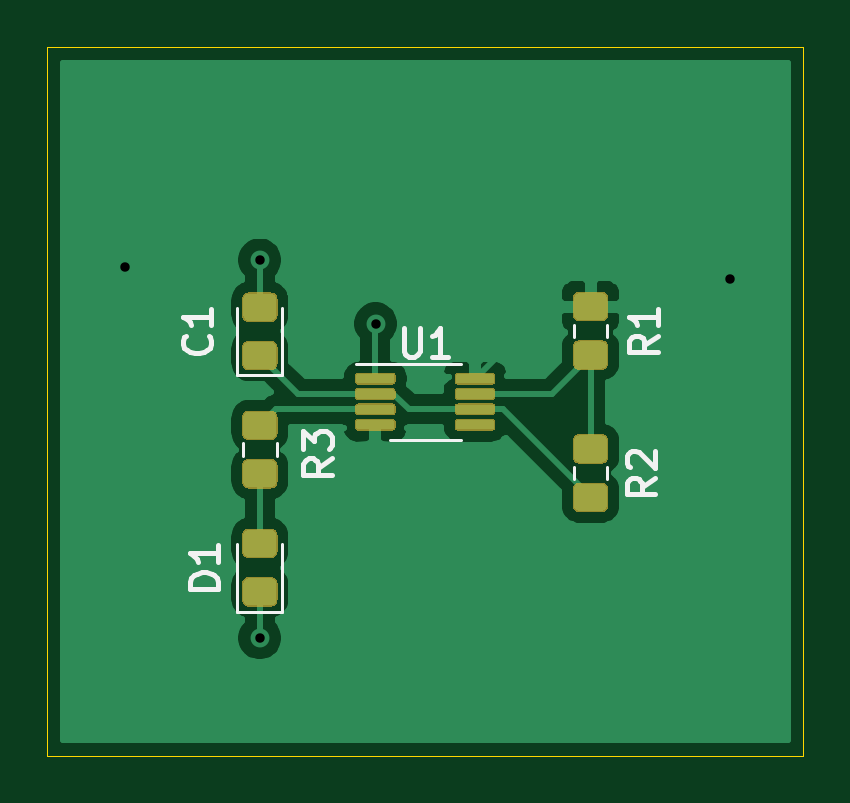
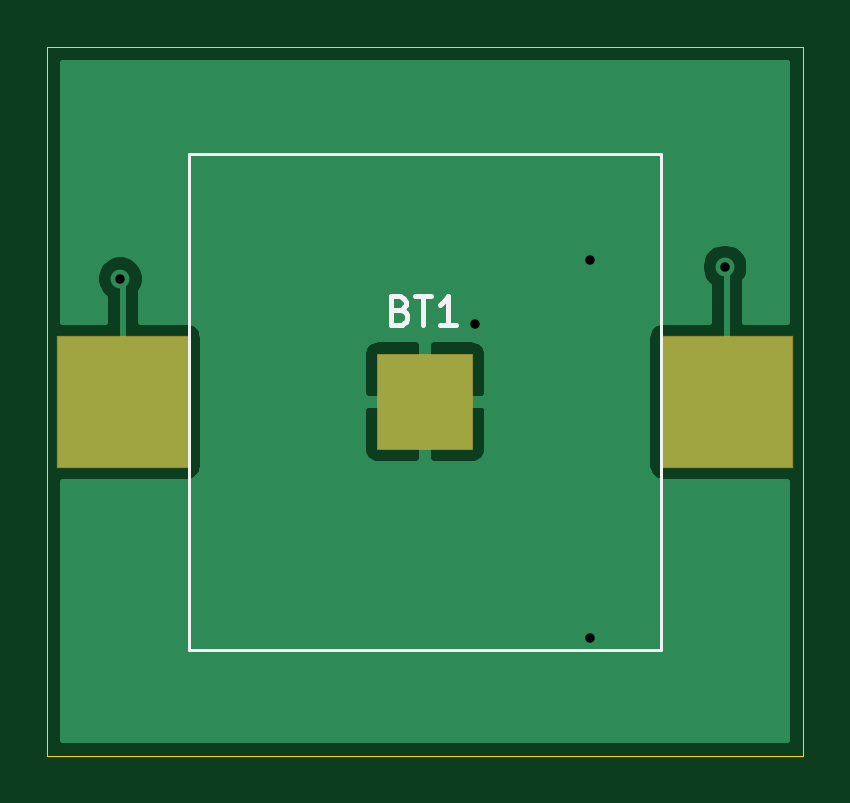
Circuit board: 10 layer files. Board 32.0 x 30.0 mm.
- bottom_copper: Tutorial-B_Cu.gbr (9625 bytes)
- bottom_mask: Tutorial-B_Mask.gbr (623 bytes)
- paste: Tutorial-B_Paste.gbr (618 bytes)
- bottom_silk: Tutorial-B_SilkS.gbr (1476 bytes)
- outline: Tutorial-Edge_Cuts.gbr (693 bytes)
- top_copper: Tutorial-F_Cu.gbr (32603 bytes)
- top_mask: Tutorial-F_Mask.gbr (6650 bytes)
- paste: Tutorial-F_Paste.gbr (6645 bytes)
- top_silk: Tutorial-F_SilkS.gbr (4721 bytes)
- drill: Tutorial.drl (318 bytes)

=== bottom_copper: Tutorial-B_Cu.gbr (9625 bytes, source omitted) ===
=== bottom_mask: Tutorial-B_Mask.gbr ===
%TF.GenerationSoftware,KiCad,Pcbnew,(5.1.6)-1*%
%TF.CreationDate,2020-09-22T06:28:04-04:00*%
%TF.ProjectId,Tutorial,5475746f-7269-4616-9c2e-6b696361645f,rev?*%
%TF.SameCoordinates,Original*%
%TF.FileFunction,Soldermask,Bot*%
%TF.FilePolarity,Negative*%
%FSLAX46Y46*%
G04 Gerber Fmt 4.6, Leading zero omitted, Abs format (unit mm)*
G04 Created by KiCad (PCBNEW (5.1.6)-1) date 2020-09-22 06:28:04*
%MOMM*%
%LPD*%
G01*
G04 APERTURE LIST*
%ADD10R,5.600000X5.600000*%
%ADD11R,4.100000X4.100000*%
G04 APERTURE END LIST*
D10*
%TO.C,BT1*%
X173800000Y-87000000D03*
X148200000Y-87000000D03*
D11*
X161000000Y-87000000D03*
%TD*%
M02*

=== paste: Tutorial-B_Paste.gbr ===
%TF.GenerationSoftware,KiCad,Pcbnew,(5.1.6)-1*%
%TF.CreationDate,2020-09-22T06:28:04-04:00*%
%TF.ProjectId,Tutorial,5475746f-7269-4616-9c2e-6b696361645f,rev?*%
%TF.SameCoordinates,Original*%
%TF.FileFunction,Paste,Bot*%
%TF.FilePolarity,Positive*%
%FSLAX46Y46*%
G04 Gerber Fmt 4.6, Leading zero omitted, Abs format (unit mm)*
G04 Created by KiCad (PCBNEW (5.1.6)-1) date 2020-09-22 06:28:04*
%MOMM*%
%LPD*%
G01*
G04 APERTURE LIST*
%ADD10R,5.500000X5.500000*%
%ADD11R,4.000000X4.000000*%
G04 APERTURE END LIST*
D10*
%TO.C,BT1*%
X173800000Y-87000000D03*
X148200000Y-87000000D03*
D11*
X161000000Y-87000000D03*
%TD*%
M02*

=== bottom_silk: Tutorial-B_SilkS.gbr ===
%TF.GenerationSoftware,KiCad,Pcbnew,(5.1.6)-1*%
%TF.CreationDate,2020-09-22T06:28:04-04:00*%
%TF.ProjectId,Tutorial,5475746f-7269-4616-9c2e-6b696361645f,rev?*%
%TF.SameCoordinates,Original*%
%TF.FileFunction,Legend,Bot*%
%TF.FilePolarity,Positive*%
%FSLAX46Y46*%
G04 Gerber Fmt 4.6, Leading zero omitted, Abs format (unit mm)*
G04 Created by KiCad (PCBNEW (5.1.6)-1) date 2020-09-22 06:28:04*
%MOMM*%
%LPD*%
G01*
G04 APERTURE LIST*
%ADD10C,0.120000*%
%ADD11C,0.200000*%
G04 APERTURE END LIST*
D10*
%TO.C,BT1*%
X151000000Y-97500000D02*
X171000000Y-97500000D01*
X171000000Y-97500000D02*
X171000000Y-76500000D01*
X171000000Y-76500000D02*
X151000000Y-76500000D01*
X151000000Y-76500000D02*
X151000000Y-97500000D01*
D11*
X162042857Y-83114285D02*
X161871428Y-83171428D01*
X161814285Y-83228571D01*
X161757142Y-83342857D01*
X161757142Y-83514285D01*
X161814285Y-83628571D01*
X161871428Y-83685714D01*
X161985714Y-83742857D01*
X162442857Y-83742857D01*
X162442857Y-82542857D01*
X162042857Y-82542857D01*
X161928571Y-82600000D01*
X161871428Y-82657142D01*
X161814285Y-82771428D01*
X161814285Y-82885714D01*
X161871428Y-83000000D01*
X161928571Y-83057142D01*
X162042857Y-83114285D01*
X162442857Y-83114285D01*
X161414285Y-82542857D02*
X160728571Y-82542857D01*
X161071428Y-83742857D02*
X161071428Y-82542857D01*
X159700000Y-83742857D02*
X160385714Y-83742857D01*
X160042857Y-83742857D02*
X160042857Y-82542857D01*
X160157142Y-82714285D01*
X160271428Y-82828571D01*
X160385714Y-82885714D01*
%TD*%
M02*

=== outline: Tutorial-Edge_Cuts.gbr ===
%TF.GenerationSoftware,KiCad,Pcbnew,(5.1.6)-1*%
%TF.CreationDate,2020-09-22T06:28:04-04:00*%
%TF.ProjectId,Tutorial,5475746f-7269-4616-9c2e-6b696361645f,rev?*%
%TF.SameCoordinates,Original*%
%TF.FileFunction,Profile,NP*%
%FSLAX46Y46*%
G04 Gerber Fmt 4.6, Leading zero omitted, Abs format (unit mm)*
G04 Created by KiCad (PCBNEW (5.1.6)-1) date 2020-09-22 06:28:04*
%MOMM*%
%LPD*%
G01*
G04 APERTURE LIST*
%TA.AperFunction,Profile*%
%ADD10C,0.050000*%
%TD*%
G04 APERTURE END LIST*
D10*
X177000000Y-72000000D02*
X145000000Y-72000000D01*
X177000000Y-102000000D02*
X177000000Y-72000000D01*
X145000000Y-102000000D02*
X177000000Y-102000000D01*
X145000000Y-72000000D02*
X145000000Y-102000000D01*
M02*

=== top_copper: Tutorial-F_Cu.gbr (32603 bytes, source omitted) ===
=== top_mask: Tutorial-F_Mask.gbr (6650 bytes, source omitted) ===
=== paste: Tutorial-F_Paste.gbr (6645 bytes, source omitted) ===
=== top_silk: Tutorial-F_SilkS.gbr ===
%TF.GenerationSoftware,KiCad,Pcbnew,(5.1.6)-1*%
%TF.CreationDate,2020-09-22T06:28:04-04:00*%
%TF.ProjectId,Tutorial,5475746f-7269-4616-9c2e-6b696361645f,rev?*%
%TF.SameCoordinates,Original*%
%TF.FileFunction,Legend,Top*%
%TF.FilePolarity,Positive*%
%FSLAX46Y46*%
G04 Gerber Fmt 4.6, Leading zero omitted, Abs format (unit mm)*
G04 Created by KiCad (PCBNEW (5.1.6)-1) date 2020-09-22 06:28:04*
%MOMM*%
%LPD*%
G01*
G04 APERTURE LIST*
%ADD10C,0.120000*%
%ADD11C,0.200000*%
G04 APERTURE END LIST*
D10*
%TO.C,U1*%
X161000000Y-85390000D02*
X158075000Y-85390000D01*
X161000000Y-85390000D02*
X162500000Y-85390000D01*
X161000000Y-88610000D02*
X159500000Y-88610000D01*
X161000000Y-88610000D02*
X162500000Y-88610000D01*
%TO.C,R3*%
X153290000Y-88763748D02*
X153290000Y-89286252D01*
X154710000Y-88763748D02*
X154710000Y-89286252D01*
%TO.C,R2*%
X167290000Y-89763748D02*
X167290000Y-90286252D01*
X168710000Y-89763748D02*
X168710000Y-90286252D01*
%TO.C,R1*%
X167290000Y-83738748D02*
X167290000Y-84261252D01*
X168710000Y-83738748D02*
X168710000Y-84261252D01*
%TO.C,D1*%
X154960000Y-95885000D02*
X154960000Y-93025000D01*
X153040000Y-95885000D02*
X154960000Y-95885000D01*
X153040000Y-93025000D02*
X153040000Y-95885000D01*
%TO.C,C1*%
X154960000Y-85885000D02*
X154960000Y-83025000D01*
X153040000Y-85885000D02*
X154960000Y-85885000D01*
X153040000Y-83025000D02*
X153040000Y-85885000D01*
%TO.C,U1*%
D11*
X160085714Y-83892857D02*
X160085714Y-84864285D01*
X160142857Y-84978571D01*
X160200000Y-85035714D01*
X160314285Y-85092857D01*
X160542857Y-85092857D01*
X160657142Y-85035714D01*
X160714285Y-84978571D01*
X160771428Y-84864285D01*
X160771428Y-83892857D01*
X161971428Y-85092857D02*
X161285714Y-85092857D01*
X161628571Y-85092857D02*
X161628571Y-83892857D01*
X161514285Y-84064285D01*
X161400000Y-84178571D01*
X161285714Y-84235714D01*
%TO.C,R3*%
X157042857Y-89400000D02*
X156471428Y-89800000D01*
X157042857Y-90085714D02*
X155842857Y-90085714D01*
X155842857Y-89628571D01*
X155900000Y-89514285D01*
X155957142Y-89457142D01*
X156071428Y-89400000D01*
X156242857Y-89400000D01*
X156357142Y-89457142D01*
X156414285Y-89514285D01*
X156471428Y-89628571D01*
X156471428Y-90085714D01*
X155842857Y-89000000D02*
X155842857Y-88257142D01*
X156300000Y-88657142D01*
X156300000Y-88485714D01*
X156357142Y-88371428D01*
X156414285Y-88314285D01*
X156528571Y-88257142D01*
X156814285Y-88257142D01*
X156928571Y-88314285D01*
X156985714Y-88371428D01*
X157042857Y-88485714D01*
X157042857Y-88828571D01*
X156985714Y-88942857D01*
X156928571Y-89000000D01*
%TO.C,R2*%
X170742857Y-90225000D02*
X170171428Y-90625000D01*
X170742857Y-90910714D02*
X169542857Y-90910714D01*
X169542857Y-90453571D01*
X169600000Y-90339285D01*
X169657142Y-90282142D01*
X169771428Y-90225000D01*
X169942857Y-90225000D01*
X170057142Y-90282142D01*
X170114285Y-90339285D01*
X170171428Y-90453571D01*
X170171428Y-90910714D01*
X169657142Y-89767857D02*
X169600000Y-89710714D01*
X169542857Y-89596428D01*
X169542857Y-89310714D01*
X169600000Y-89196428D01*
X169657142Y-89139285D01*
X169771428Y-89082142D01*
X169885714Y-89082142D01*
X170057142Y-89139285D01*
X170742857Y-89825000D01*
X170742857Y-89082142D01*
%TO.C,R1*%
X170842857Y-84200000D02*
X170271428Y-84600000D01*
X170842857Y-84885714D02*
X169642857Y-84885714D01*
X169642857Y-84428571D01*
X169700000Y-84314285D01*
X169757142Y-84257142D01*
X169871428Y-84200000D01*
X170042857Y-84200000D01*
X170157142Y-84257142D01*
X170214285Y-84314285D01*
X170271428Y-84428571D01*
X170271428Y-84885714D01*
X170842857Y-83057142D02*
X170842857Y-83742857D01*
X170842857Y-83400000D02*
X169642857Y-83400000D01*
X169814285Y-83514285D01*
X169928571Y-83628571D01*
X169985714Y-83742857D01*
%TO.C,D1*%
X152242857Y-94910714D02*
X151042857Y-94910714D01*
X151042857Y-94625000D01*
X151100000Y-94453571D01*
X151214285Y-94339285D01*
X151328571Y-94282142D01*
X151557142Y-94225000D01*
X151728571Y-94225000D01*
X151957142Y-94282142D01*
X152071428Y-94339285D01*
X152185714Y-94453571D01*
X152242857Y-94625000D01*
X152242857Y-94910714D01*
X152242857Y-93082142D02*
X152242857Y-93767857D01*
X152242857Y-93425000D02*
X151042857Y-93425000D01*
X151214285Y-93539285D01*
X151328571Y-93653571D01*
X151385714Y-93767857D01*
%TO.C,C1*%
X151828571Y-84200000D02*
X151885714Y-84257142D01*
X151942857Y-84428571D01*
X151942857Y-84542857D01*
X151885714Y-84714285D01*
X151771428Y-84828571D01*
X151657142Y-84885714D01*
X151428571Y-84942857D01*
X151257142Y-84942857D01*
X151028571Y-84885714D01*
X150914285Y-84828571D01*
X150800000Y-84714285D01*
X150742857Y-84542857D01*
X150742857Y-84428571D01*
X150800000Y-84257142D01*
X150857142Y-84200000D01*
X151942857Y-83057142D02*
X151942857Y-83742857D01*
X151942857Y-83400000D02*
X150742857Y-83400000D01*
X150914285Y-83514285D01*
X151028571Y-83628571D01*
X151085714Y-83742857D01*
%TD*%
M02*

=== drill: Tutorial.drl ===
M48
; DRILL file {KiCad (5.1.6)-1} date 09/22/20 06:28:44
; FORMAT={-:-/ absolute / inch / decimal}
; #@! TF.CreationDate,2020-09-22T06:28:44-04:00
; #@! TF.GenerationSoftware,Kicad,Pcbnew,(5.1.6)-1
FMAT,2
INCH
T1C0.0157
%
G90
G05
T1
X5.8386Y-3.2008
X6.063Y-3.189
X6.063Y-3.8189
X6.2559Y-3.2953
X6.8465Y-3.2205
T0
M30

